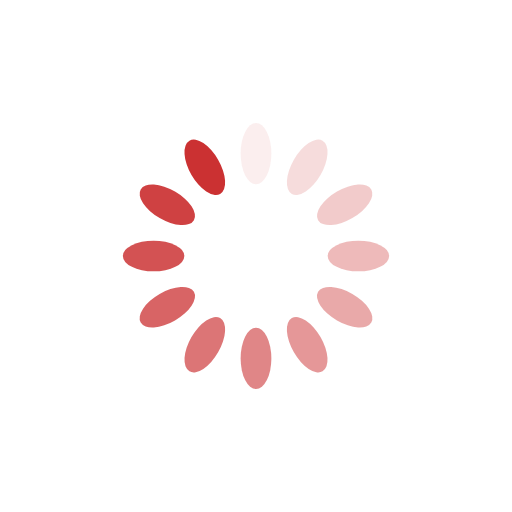
t = 0.00 s
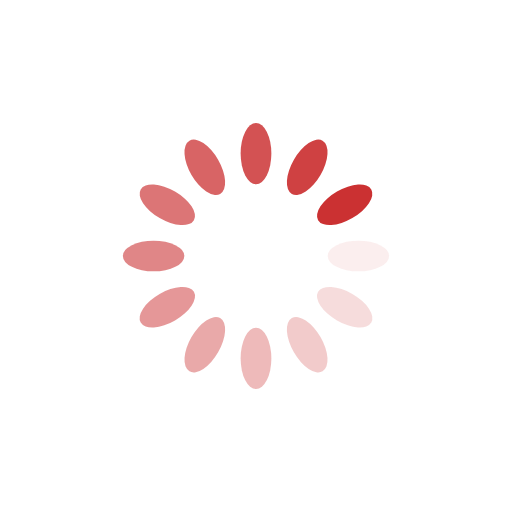
t = 0.25 s
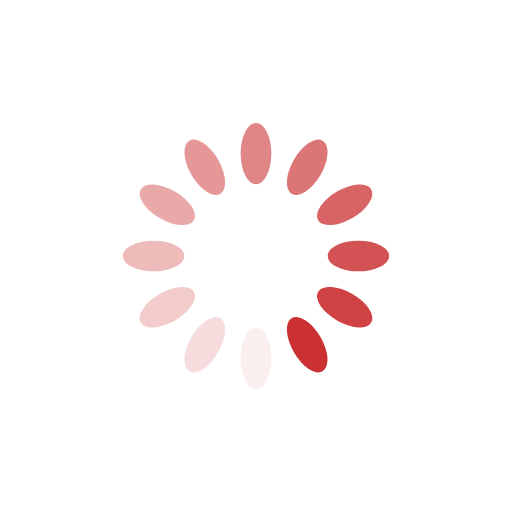
t = 0.50 s
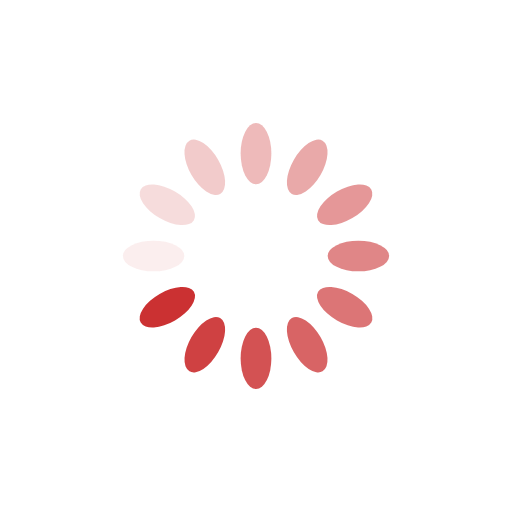
t = 0.75 s

The animated SVG that drew these frames (rendered in a browser with its animation timeline set to each time). Animation: 12 SMIL elements (animate=12); one cycle of 1.00 s, repeats indefinitely.

<?xml version="1.0" encoding="utf-8"?>
<svg xmlns="http://www.w3.org/2000/svg" xmlns:xlink="http://www.w3.org/1999/xlink" style="margin: auto; background: none; display: block; shape-rendering: auto;" width="76px" height="76px" viewBox="0 0 100 100" preserveAspectRatio="xMidYMid">
<g transform="rotate(0 50 50)">
  <rect x="47" y="24" rx="3" ry="6" width="6" height="12" fill="#cb3132">
    <animate attributeName="opacity" values="1;0" keyTimes="0;1" dur="1s" begin="-0.9166666666666666s" repeatCount="indefinite"></animate>
  </rect>
</g><g transform="rotate(30 50 50)">
  <rect x="47" y="24" rx="3" ry="6" width="6" height="12" fill="#cb3132">
    <animate attributeName="opacity" values="1;0" keyTimes="0;1" dur="1s" begin="-0.8333333333333334s" repeatCount="indefinite"></animate>
  </rect>
</g><g transform="rotate(60 50 50)">
  <rect x="47" y="24" rx="3" ry="6" width="6" height="12" fill="#cb3132">
    <animate attributeName="opacity" values="1;0" keyTimes="0;1" dur="1s" begin="-0.75s" repeatCount="indefinite"></animate>
  </rect>
</g><g transform="rotate(90 50 50)">
  <rect x="47" y="24" rx="3" ry="6" width="6" height="12" fill="#cb3132">
    <animate attributeName="opacity" values="1;0" keyTimes="0;1" dur="1s" begin="-0.6666666666666666s" repeatCount="indefinite"></animate>
  </rect>
</g><g transform="rotate(120 50 50)">
  <rect x="47" y="24" rx="3" ry="6" width="6" height="12" fill="#cb3132">
    <animate attributeName="opacity" values="1;0" keyTimes="0;1" dur="1s" begin="-0.5833333333333334s" repeatCount="indefinite"></animate>
  </rect>
</g><g transform="rotate(150 50 50)">
  <rect x="47" y="24" rx="3" ry="6" width="6" height="12" fill="#cb3132">
    <animate attributeName="opacity" values="1;0" keyTimes="0;1" dur="1s" begin="-0.5s" repeatCount="indefinite"></animate>
  </rect>
</g><g transform="rotate(180 50 50)">
  <rect x="47" y="24" rx="3" ry="6" width="6" height="12" fill="#cb3132">
    <animate attributeName="opacity" values="1;0" keyTimes="0;1" dur="1s" begin="-0.4166666666666667s" repeatCount="indefinite"></animate>
  </rect>
</g><g transform="rotate(210 50 50)">
  <rect x="47" y="24" rx="3" ry="6" width="6" height="12" fill="#cb3132">
    <animate attributeName="opacity" values="1;0" keyTimes="0;1" dur="1s" begin="-0.3333333333333333s" repeatCount="indefinite"></animate>
  </rect>
</g><g transform="rotate(240 50 50)">
  <rect x="47" y="24" rx="3" ry="6" width="6" height="12" fill="#cb3132">
    <animate attributeName="opacity" values="1;0" keyTimes="0;1" dur="1s" begin="-0.25s" repeatCount="indefinite"></animate>
  </rect>
</g><g transform="rotate(270 50 50)">
  <rect x="47" y="24" rx="3" ry="6" width="6" height="12" fill="#cb3132">
    <animate attributeName="opacity" values="1;0" keyTimes="0;1" dur="1s" begin="-0.16666666666666666s" repeatCount="indefinite"></animate>
  </rect>
</g><g transform="rotate(300 50 50)">
  <rect x="47" y="24" rx="3" ry="6" width="6" height="12" fill="#cb3132">
    <animate attributeName="opacity" values="1;0" keyTimes="0;1" dur="1s" begin="-0.08333333333333333s" repeatCount="indefinite"></animate>
  </rect>
</g><g transform="rotate(330 50 50)">
  <rect x="47" y="24" rx="3" ry="6" width="6" height="12" fill="#cb3132">
    <animate attributeName="opacity" values="1;0" keyTimes="0;1" dur="1s" begin="0s" repeatCount="indefinite"></animate>
  </rect>
</g>
<!-- [ldio] generated by https://loading.io/ --></svg>
